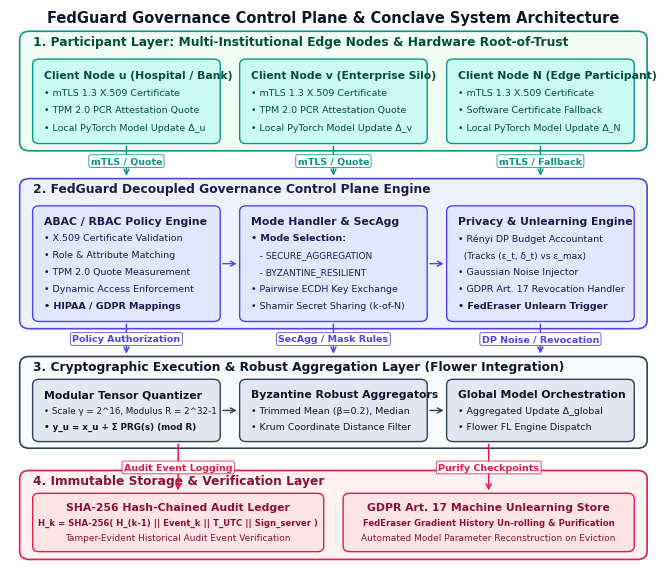

Source code (Python):
"""
benchmarks/generate_architecture_diagram.py
────────────────────────────────────────────────────────
Generates a sleek, modern, publication-quality vector PDF architecture diagram 
for the FedGuard Governance Control Plane & Conclave Reference Implementation.
Guarantees ZERO text overlap, generous padding, and perfect alignment.
Output: research_paper/figures/fig_fedguard_architecture.pdf (300+ DPI PDF)
"""

import os
import matplotlib
matplotlib.use('Agg')
import matplotlib.pyplot as plt
import matplotlib.patches as patches

OUTPUT_PATH = "research_paper/figures/fig_fedguard_architecture.pdf"
os.makedirs(os.path.dirname(OUTPUT_PATH), exist_ok=True)

# Publication Plot Styling Configuration
plt.rcParams.update({
    "font.family": "sans-serif",
    "font.sans-serif": ["DejaVu Sans", "Arial", "Helvetica"],
    "font.size": 8.0,
    "pdf.fonttype": 42,
    "ps.fonttype": 42,
})

def create_architecture_diagram():
    # 7.1 in wide (full double column width in IEEEtran), 5.8 in height for optimal vertical spacing
    fig, ax = plt.subplots(figsize=(7.1, 5.8), dpi=300)
    ax.set_xlim(0, 100)
    ax.set_ylim(0, 100)
    ax.axis('off')

    # Color Palette - Professional Modern IEEE Theme
    C_L1_BG = "#f0fdf4"
    C_L1_BORDER = "#0d9488"
    C_L1_TEXT = "#064e3b"
    C_L1_BOX = "#ccfbf1"

    C_L2_BG = "#eef2ff"
    C_L2_BORDER = "#4f46e5"
    C_L2_TEXT = "#1e1b4b"
    C_L2_BOX = "#e0e7ff"

    C_L3_BG = "#f8fafc"
    C_L3_BORDER = "#334155"
    C_L3_TEXT = "#0f172a"
    C_L3_BOX = "#e2e8f0"

    C_L4_BG = "#fff1f2"
    C_L4_BORDER = "#e11d48"
    C_L4_TEXT = "#881337"
    C_L4_BOX = "#ffe4e6"

    # Helper function to draw rounded cards
    def draw_card(x, y, w, h, bg, border, title="", title_color="#000000", lw=1.2, r=1.5):
        box = patches.FancyBboxPatch(
            (x, y), w, h,
            boxstyle=f"round,pad=0,rounding_size={r}",
            facecolor=bg, edgecolor=border, linewidth=lw, zorder=1
        )
        ax.add_patch(box)
        if title:
            ax.text(x + 2.0, y + h - 0.7, title, fontsize=8.8, fontweight='bold', color=title_color, va='top', zorder=2)

    def draw_subbox(x, y, w, h, bg, border, text_lines, text_color="#000000", lw=1.0, align='left', r=1.0):
        box = patches.FancyBboxPatch(
            (x, y), w, h,
            boxstyle=f"round,pad=0,rounding_size={r}",
            facecolor=bg, edgecolor=border, linewidth=lw, zorder=3
        )
        ax.add_patch(box)
        
        n_lines = len(text_lines)
        line_spacing = (h - 1.6) / (n_lines + 0.3) if n_lines > 1 else h / 2.0
        
        for i, line in enumerate(text_lines):
            line_y = y + h - 1.2 - (i + 0.5) * line_spacing
            txt_val, sz, weight = line[0], line[1], line[2]
            
            if align == 'center':
                ax.text(x + w/2, line_y, txt_val, fontsize=sz, fontweight=weight, color=text_color, ha='center', va='center', zorder=4)
            else:
                ax.text(x + 1.8, line_y, txt_val, fontsize=sz, fontweight=weight, color=text_color, ha='left', va='center', zorder=4)

    def draw_arrow(x1, y1, x2, y2, color="#475569", style='->', lw=1.1, text="", text_pos=None):
        ax.annotate(
            "", xy=(x2, y2), xytext=(x1, y1),
            arrowprops=dict(arrowstyle=style, color=color, lw=lw, mutation_scale=9),
            zorder=5
        )
        if text and text_pos:
            ax.text(text_pos[0], text_pos[1], text, fontsize=6.8, fontweight='bold', color=color, ha='center', va='center', zorder=6,
                    bbox=dict(boxstyle="round,pad=0.2", facecolor="#ffffff", edgecolor=color, linewidth=0.6, alpha=0.95))

    # ==================== ARCHITECTURE DIAGRAM LAYOUT ====================

    # Main Title Banner
    ax.text(50, 98.4, "FedGuard Governance Control Plane & Conclave System Architecture", 
            fontsize=10.5, fontweight='bold', color="#0f172a", ha='center', va='center')

    # 1. LAYER 1: CLIENT PARTICIPANTS & HARDWARE ATTESTATION (y = 74.5 to 96.0, h = 21.5)
    draw_card(1.5, 74.5, 97, 21.5, C_L1_BG, C_L1_BORDER, "1. Participant Layer: Multi-Institutional Edge Nodes & Hardware Root-of-Trust", C_L1_TEXT)

    # 3 Client Nodes Subboxes (y = 75.8, h = 15.2 -> top = 91.0)
    draw_subbox(3.5, 75.8, 29, 15.2, C_L1_BOX, C_L1_BORDER, [
        ("Client Node u (Hospital / Bank)", 7.8, 'bold'),
        ("• mTLS 1.3 X.509 Certificate", 6.8, 'normal'),
        ("• TPM 2.0 PCR Attestation Quote", 6.8, 'normal'),
        ("• Local PyTorch Model Update Δ_u", 6.8, 'normal')
    ], C_L1_TEXT, align='left')

    draw_subbox(35.5, 75.8, 29, 15.2, C_L1_BOX, C_L1_BORDER, [
        ("Client Node v (Enterprise Silo)", 7.8, 'bold'),
        ("• mTLS 1.3 X.509 Certificate", 6.8, 'normal'),
        ("• TPM 2.0 PCR Attestation Quote", 6.8, 'normal'),
        ("• Local PyTorch Model Update Δ_v", 6.8, 'normal')
    ], C_L1_TEXT, align='left')

    draw_subbox(67.5, 75.8, 29, 15.2, C_L1_BOX, C_L1_BORDER, [
        ("Client Node N (Edge Participant)", 7.8, 'bold'),
        ("• mTLS 1.3 X.509 Certificate", 6.8, 'normal'),
        ("• Software Certificate Fallback", 6.8, 'normal'),
        ("• Local PyTorch Model Update Δ_N", 6.8, 'normal')
    ], C_L1_TEXT, align='left')

    # Arrows Layer 1 -> Layer 2
    draw_arrow(18, 75.8, 18, 69.5, C_L1_BORDER, '->', 1.1, "mTLS / Quote", (18, 72.65))
    draw_arrow(50, 75.8, 50, 69.5, C_L1_BORDER, '->', 1.1, "mTLS / Quote", (50, 72.65))
    draw_arrow(82, 75.8, 82, 69.5, C_L1_BORDER, '->', 1.1, "mTLS / Fallback", (82, 72.65))


    # 2. LAYER 2: GOVERNANCE CONTROL PLANE (y = 42.5 to 69.5, h = 27.0)
    draw_card(1.5, 42.5, 97, 27.0, C_L2_BG, C_L2_BORDER, "2. FedGuard Decoupled Governance Control Plane Engine", C_L2_TEXT)

    # Subbox 2A: ABAC/RBAC Policy Verification Engine
    draw_subbox(3.5, 43.8, 29, 20.8, C_L2_BOX, C_L2_BORDER, [
        ("ABAC / RBAC Policy Engine", 7.8, 'bold'),
        ("• X.509 Certificate Validation", 6.8, 'normal'),
        ("• Role & Attribute Matching", 6.8, 'normal'),
        ("• TPM 2.0 Quote Measurement", 6.8, 'normal'),
        ("• Dynamic Access Enforcement", 6.8, 'normal'),
        ("• HIPAA / GDPR Mappings", 6.8, 'bold')
    ], C_L2_TEXT, align='left')

    # Subbox 2B: Governance Mode & Threshold SecAgg Handler
    draw_subbox(35.5, 43.8, 29, 20.8, C_L2_BOX, C_L2_BORDER, [
        ("Mode Handler & SecAgg", 7.8, 'bold'),
        ("• Mode Selection:", 6.8, 'bold'),
        ("   - SECURE_AGGREGATION", 6.5, 'normal'),
        ("   - BYZANTINE_RESILIENT", 6.5, 'normal'),
        ("• Pairwise ECDH Key Exchange", 6.8, 'normal'),
        ("• Shamir Secret Sharing (k-of-N)", 6.8, 'normal')
    ], C_L2_TEXT, align='left')

    # Subbox 2C: RDP Privacy Accountant & Unlearning Trigger
    draw_subbox(67.5, 43.8, 29, 20.8, C_L2_BOX, C_L2_BORDER, [
        ("Privacy & Unlearning Engine", 7.8, 'bold'),
        ("• Rényi DP Budget Accountant", 6.8, 'normal'),
        ("  (Tracks (ε_t, δ_t) vs ε_max)", 6.5, 'normal'),
        ("• Gaussian Noise Injector", 6.8, 'normal'),
        ("• GDPR Art. 17 Revocation Handler", 6.8, 'normal'),
        ("• FedEraser Unlearn Trigger", 6.8, 'bold')
    ], C_L2_TEXT, align='left')

    # Horizontal Intra-Layer Arrows inside Layer 2
    draw_arrow(32.5, 54.2, 35.5, 54.2, C_L2_BORDER, '->', 1.0)
    draw_arrow(64.5, 54.2, 67.5, 54.2, C_L2_BORDER, '->', 1.0)

    # Vertical Inter-Layer Arrows Layer 2 -> Layer 3
    draw_arrow(18, 43.8, 18, 37.5, C_L2_BORDER, '->', 1.1, "Policy Authorization", (18, 40.65))
    draw_arrow(50, 43.8, 50, 37.5, C_L2_BORDER, '->', 1.1, "SecAgg / Mask Rules", (50, 40.65))
    draw_arrow(82, 43.8, 82, 37.5, C_L2_BORDER, '->', 1.1, "DP Noise / Revocation", (82, 40.65))


    # 3. LAYER 3: CRYPTOGRAPHIC & AGGREGATION EXECUTION ENGINE (y = 21.0 to 37.5, h = 16.5)
    draw_card(1.5, 21.0, 97, 16.5, C_L3_BG, C_L3_BORDER, "3. Cryptographic Execution & Robust Aggregation Layer (Flower Integration)", C_L3_TEXT)

    draw_subbox(3.5, 22.2, 29, 11.2, C_L3_BOX, C_L3_BORDER, [
        ("Modular Tensor Quantizer", 7.8, 'bold'),
        ("• Scale γ = 2^16, Modulus R = 2^32-1", 6.3, 'normal'),
        ("• y_u = x_u + Σ PRG(s) (mod R)", 6.3, 'bold')
    ], C_L3_TEXT, align='left')

    draw_subbox(35.5, 22.2, 29, 11.2, C_L3_BOX, C_L3_BORDER, [
        ("Byzantine Robust Aggregators", 7.8, 'bold'),
        ("• Trimmed Mean (β=0.2), Median", 6.8, 'normal'),
        ("• Krum Coordinate Distance Filter", 6.8, 'normal')
    ], C_L3_TEXT, align='left')

    draw_subbox(67.5, 22.2, 29, 11.2, C_L3_BOX, C_L3_BORDER, [
        ("Global Model Orchestration", 7.8, 'bold'),
        ("• Aggregated Update Δ_global", 6.8, 'normal'),
        ("• Flower FL Engine Dispatch", 6.8, 'normal')
    ], C_L3_TEXT, align='left')

    # Intra-Layer Arrows in Layer 3
    draw_arrow(32.5, 27.8, 35.5, 27.8, C_L3_BORDER, '->', 1.0)
    draw_arrow(64.5, 27.8, 67.5, 27.8, C_L3_BORDER, '->', 1.0)


    # 4. LAYER 4: AUDIT LEDGER & MACHINE UNLEARNING (y = 1.0 to 17.0, h = 16.0)
    draw_card(1.5, 1.0, 97, 16.0, C_L4_BG, C_L4_BORDER, "4. Immutable Storage & Verification Layer", C_L4_TEXT)

    draw_subbox(3.5, 2.4, 45, 10.5, C_L4_BOX, C_L4_BORDER, [
        ("SHA-256 Hash-Chained Audit Ledger", 7.8, 'bold'),
        ("H_k = SHA-256( H_(k-1) || Event_k || T_UTC || Sign_server )", 6.1, 'bold'),
        ("Tamper-Evident Historical Audit Event Verification", 6.5, 'normal')
    ], C_L4_TEXT, align='center')

    draw_subbox(51.5, 2.4, 45, 10.5, C_L4_BOX, C_L4_BORDER, [
        ("GDPR Art. 17 Machine Unlearning Store", 7.8, 'bold'),
        ("FedEraser Gradient History Un-rolling & Purification", 6.1, 'bold'),
        ("Automated Model Parameter Reconstruction on Eviction", 6.5, 'normal')
    ], C_L4_TEXT, align='center')

    # Inter-Layer Arrows Layer 3 -> Layer 4
    draw_arrow(26, 22.2, 26, 12.9, C_L4_BORDER, '->', 1.1, "Audit Event Logging", (26, 17.55))
    draw_arrow(74, 22.2, 74, 12.9, C_L4_BORDER, '->', 1.1, "Purify Checkpoints", (74, 17.55))

    plt.tight_layout()
    plt.savefig(OUTPUT_PATH, format='pdf', dpi=300, bbox_inches='tight')
    
    # Save PNG preview
    png_preview_path = "research_paper/figures/fig_fedguard_architecture.png"
    plt.savefig(png_preview_path, format='png', dpi=300, bbox_inches='tight')
    plt.close()
    print(f"[SUCCESS] Sleek architecture diagram generated cleanly at:\n - PDF: {OUTPUT_PATH}\n - PNG: {png_preview_path}")

if __name__ == "__main__":
    create_architecture_diagram()
